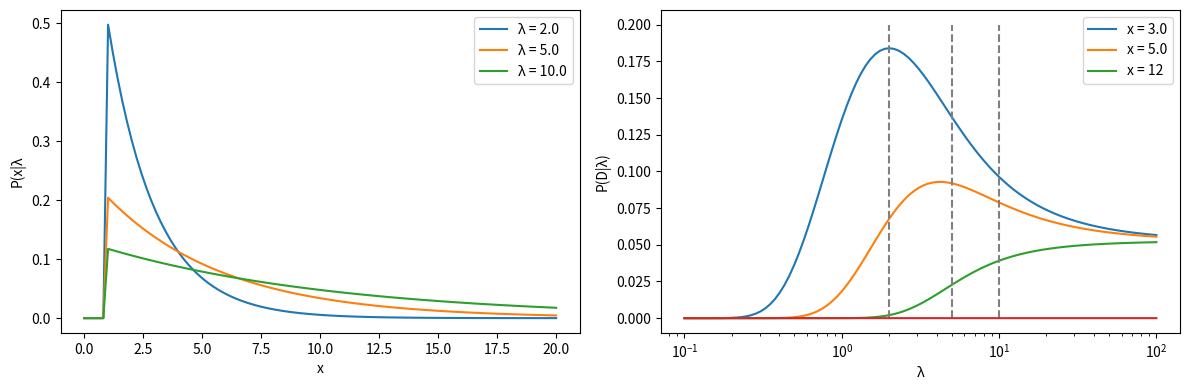
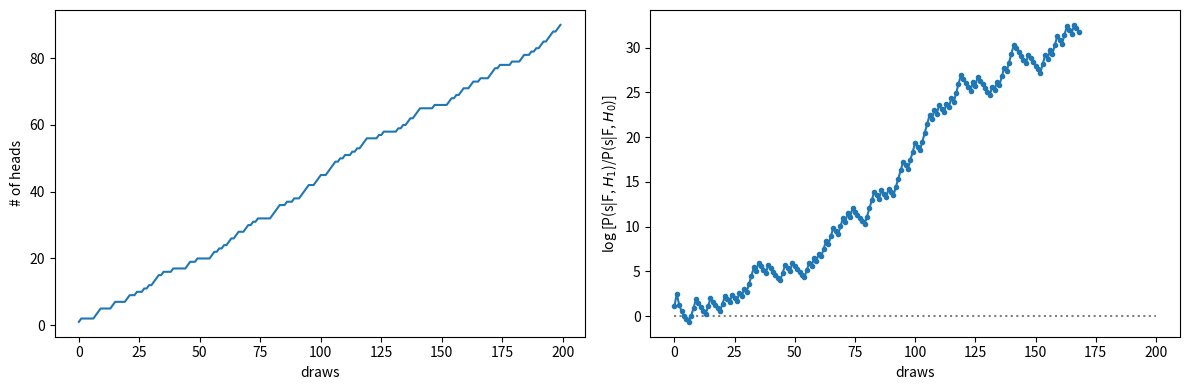

These charts were generated, in order, by the following Python code:
import numpy as np
import matplotlib.pyplot as plt
from scipy.special import factorial, comb
from scipy.stats import gamma, beta

from scipy.special import gamma as gamma_func
from scipy.special import beta as beta_func

import warnings

Z = lambda lam : np.exp(-1./lam) - np.exp(-20./lam)
def p_x_lam(x, lam):
    return (x > 1.) * np.exp(-x/lam)/lam/Z(lam)

plt.figure(figsize=(12,4))

# visualize prob of x given λ
plt.subplot(121)
lams = [2.,5.,10.]
x_plot = np.linspace(0., 20., 100)
for lam in lams:
    plt.plot(x_plot, p_x_lam(x_plot, lam), label=f"λ = {lam}")
plt.xlabel('x')
plt.ylabel('P(x|λ')
plt.legend();

# visualize likelihood (note that the function over λ is not normalized)
plt.subplot(122)
xs = [3., 5., 12]
lam_plot = np.logspace(-1, 2, 100)
for x in xs:
    plt.plot(lam_plot, p_x_lam(x, lam_plot), label=f"x = {x}")
plt.vlines(x=lams, ymin=0, ymax=0.2, ls='--', color='gray')

plt.xscale('log')
plt.xlabel('λ')
plt.ylabel('P(x|λ')
plt.legend();

plt.tight_layout();

data = np.array([1.5, 2., 3., 4., 5., 12.])

p_D_lam = [np.prod(p_x_lam(data, lam)) for lam in lam_plot]

plt.plot(lam_plot, p_D_lam)
plt.xscale('log');
plt.xlabel('λ')
plt.ylabel('P(D|λ)');

def odd_ratio(Fa, Fb, p0):
    ratio = factorial(Fa) * factorial(Fb) / factorial(Fa + Fb + 1) / (p0**Fa * (1 - p0)**Fb)
    return ratio

p0 = 1/6

print("total number of tosses F = 6:")
for FaFb in [(5, 1),
             (3, 3),
             (2, 4),
             (1, 5),
             (0, 6)]:
    
    print("(Fa, Fb) :\t", FaFb, "\tratio:\t", odd_ratio(*FaFb, p0))

p0 = 1/6

print("total number of tosses F = 20")
for FaFb in [(10, 10),
             (3, 17),
             (0, 20)]:
    
    print("(Fa, Fb) :\t", FaFb, "\tratio:\t", odd_ratio(*FaFb, p0))

pa = 0.5

num_draws = 200

draws = (np.random.rand(num_draws) < pa) * 1

Fas = np.cumsum(draws)
Fbs = np.arange(1, num_draws + 1) - Fas

warnings.filterwarnings("ignore")
odds = odd_ratio(Fas, Fbs, p0)

plt.figure(figsize=(12,4))
plt.subplot(121)
plt.plot(Fas);
plt.xlabel('draws')
plt.ylabel('# of heads');

plt.subplot(122)
plt.hlines(y=0, xmin=0, xmax=num_draws, ls=':', color='gray')
plt.plot(np.log(odds), '.-');
plt.xlabel('draws')
plt.ylabel('log [P(s|F, $H_1$)/P(s|F, $H_0$)]');

plt.tight_layout();